pico-8 play session: mixed d-pad (fixed 12-tick cycle), after a click and taps of 🅾, ❎, 🅾+❎, 🅾 in the second before t = 0

[t = 1 s] mixed d-pad (1.2s cycle ×~1): → ← ↑ ↓ + 🅾/❎ taps, ~1s
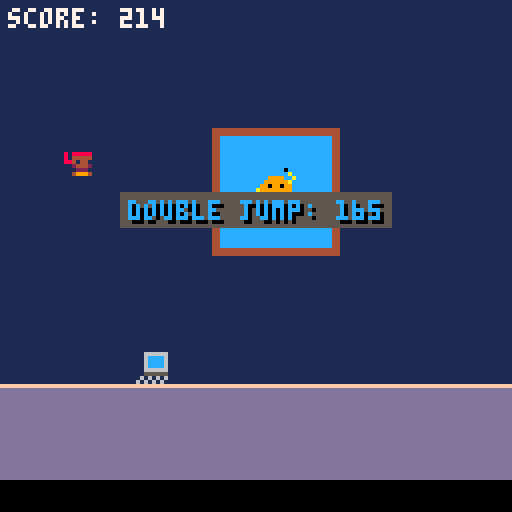
[t = 2 s] mixed d-pad (1.2s cycle ×~1): → ← ↑ ↓ + 🅾/❎ taps, ~2s
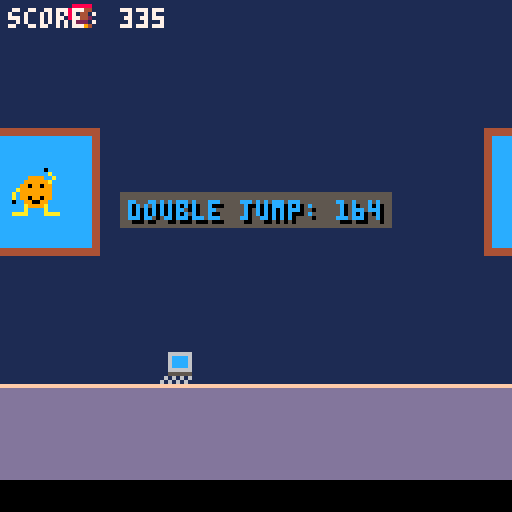
[t = 4 s] mixed d-pad (1.2s cycle ×~3): → ← ↑ ↓ + 🅾/❎ taps, ~4s
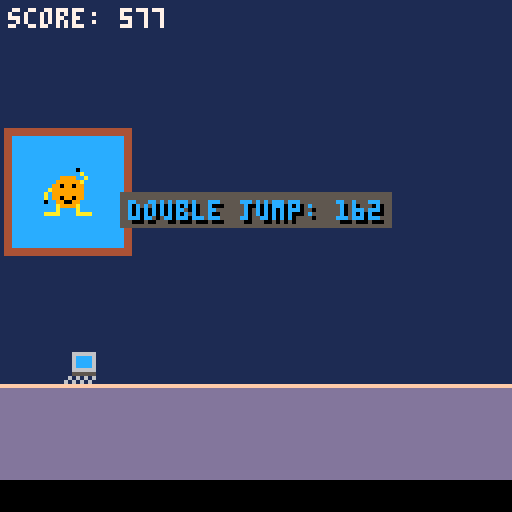
[t = 6 s] mixed d-pad (1.2s cycle ×~5): → ← ↑ ↓ + 🅾/❎ taps, ~6s
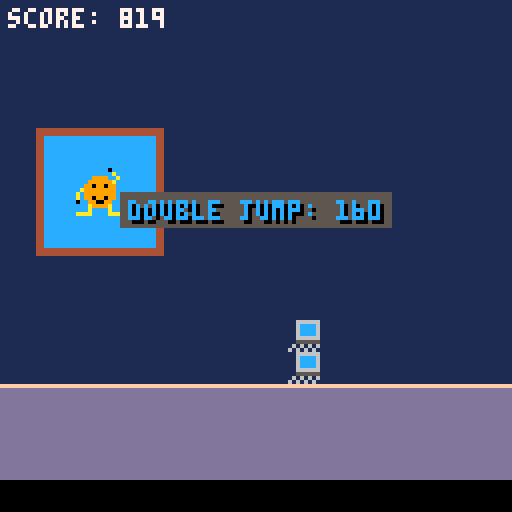
[t = 8 s] mixed d-pad (1.2s cycle ×~6): → ← ↑ ↓ + 🅾/❎ taps, ~8s
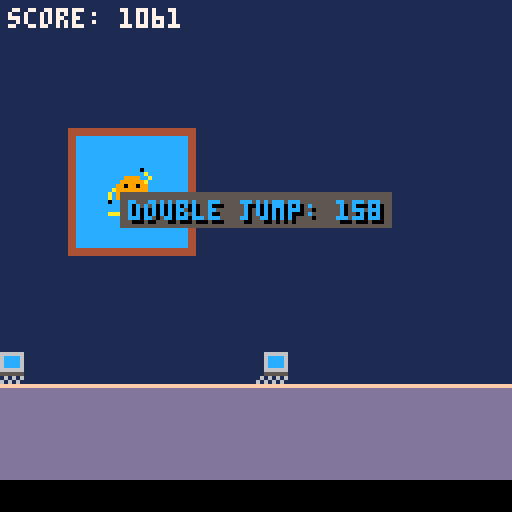

pico-8 cartridge
version 42
__lua__
game = {
    states = {
        splash = 1,
        game = 2,
        gameover = 3
    },
    state = 1,
    score = 0,
    game_over = false,
    obstacle_count = 0,
    obstacle_timer = 0,
    obstacle_interval = 60,
    debug = false,
    current_music = 0,
    map_offset = 0
}

player = {
    x = 16,
    y = 88,
    width = 8,
    height = 8,
    dy = 0,
    jump_strength = -3,
    gravity = 0.2,
    jump_count = 0,
    max_jumps = 5000,
    double_jump_enabled = true,
    double_jump_timer = 0,
    double_jump_duration = 300,
    spicy_power_enabled = false,
    sprite = 1,
    anim_timer = 0,
    anim_speed = 0.2,
    anim_frames = {0,1,2,3,4},
    jump_frames = {5},
    jump_up_frames = {6},
    jump_down_frames = {5},
    state = "walking"
}

obstacles = {}
power_ups = {}
screen_size = 128
ground_offset = 0

function _init()
    cls()
    game.state = game.states.splash
end

function _init_game()
    player.y = 88
    player.dy = 0
    player.jump_count = 0
    obstacles = {}
    game.score = 0
    game.game_over = false
    player.double_jump_enabled = true
    player.double_jump_timer = 10000
    player.max_jumps = 1000
    game.obstacle_count = 0
    player.start_x = player.x
end

function _update60()
    if game.state == game.states.splash then   
        update_splash()
    elseif game.state == game.states.game then
        update_game() 
    elseif game.state == game.states.gameover then
        update_gameover()
    end
end

function _draw()
    cls()
    if game.debug then
        draw_border()
        draw_debug_info()
    end
    if game.state == game.states.splash then   
        draw_splash()
    elseif game.state == game.states.game then
        draw_game()
    elseif game.state == game.states.gameover then
        draw_gameover()
    end
end

function add_obstacle()
    local obstacle_y = 88
    local obstacle_height = 8
    local obstacle_width = 8
    local obstacle_dy = 0

    local random_value = rnd(1)
    local level = get_current_level()

    if level == 1 then
        obstacle_height = 8
        obstacle_width = 8
    elseif level == 2 then
        if random_value < 0.1 then
            obstacle_height = 16
        elseif random_value < 0.2 then
            obstacle_width = 16
        end
    elseif level == 3 then
        if random_value < 0.1 then
            obstacle_height = 16
            obstacle_width = 16
        elseif random_value < 0.3 then
            obstacle_height = 16
        elseif random_value < 0.5 then
            obstacle_width = 16
        end
    elseif level == 4 then
        if random_value < 0.1 then
            obstacle_height = 16
            obstacle_width = 16
        elseif random_value < 0.3 then
            obstacle_height = 16
        elseif random_value < 0.5 then
            obstacle_width = 16
        end
    elseif level == 5 then
        obstacle_dy = 0.7
        local starting_height = flr(rnd(2)) + 1
        if(starting_height) == 1 then
            obstacle_y = 80
        else
            obstacle_y = 60
        end 
        if random_value < 0.5 then
            obstacle_height = 16
        end
    else
        if random_value < 0.05 then
            obstacle_height = 16
            obstacle_width = 16
        elseif random_value < 0.25 then
            obstacle_height = 16
        elseif random_value < 0.45 then
            obstacle_width = 16
        end
    end

    add(obstacles, {x = 128, y = obstacle_y - obstacle_height + 8, width = obstacle_width, height = obstacle_height, dy = obstacle_dy})
    game.obstacle_count = game.obstacle_count + 1
end

function add_power_up()
    local power_up_y = 70 - rnd(10)
    add(power_ups, {x = 128, y = power_up_y, width = 8, height = 8})
end

function update_game()
  if not game.game_over then
    game.map_offset = (game.map_offset - 1) % screen_size
    -- this makes fast scrolling of graphical floor possible
    -- game.map_offset += -2
    if game.map_offset < 0 then
      game.map_offset = game.map_offset + screen_size
    end
    if game.current_music ~= 13 then
      stop_music()
      start_music(13)
      game.current_music = 13
    end
    update_player()
    update_obstacles()
    update_power_ups()
    check_collisions()
    game.score = game.score + 2
  else
    if btnp(4) then
      _init()
    end
  end
end

function update_splash()
  if game.current_music ~= 6 then
    stop_music()
    start_music(6)
    game.current_music = 6
  end
  if btnp(4) then 
    change_state(game.states.game)
  end
end

function update_player()
    if btnp(4) and player.jump_count < player.max_jumps then
        player.dy = player.jump_strength
        player.jump_count = player.jump_count + 1
        player.state = "jumping"
        player.anim_timer = 0
    end

    player.dy = player.dy + player.gravity
    player.y = player.y + player.dy

    -- check if the player is moving up or down
    if player.dy < 0 then
        player.sprite = player.jump_up_sprite
    elseif player.dy > 0 then
        player.sprite = player.jump_down_sprite
    end

    if player.y > 88 then
        player.y = 88
        player.dy = 0
        player.jump_count = 0
        player.state = "walking"
        -- do not reset anim_timer here
        player.sprite = player.walk_sprite -- set sprite for walking
    end
end

function update_obstacles()
    game.obstacle_timer = game.obstacle_timer + 1
    if game.obstacle_timer > game.obstacle_interval then
        add_obstacle()
        if rnd(1) < 0.1 then
            add_power_up()
        end
        game.obstacle_timer = 0
        game.obstacle_interval = 30 + rnd(60)
    end

    for obstacle in all(obstacles) do
        obstacle.x = obstacle.x - 2
        if get_current_level() == 5 then
            obstacle.y = obstacle.y + obstacle.dy
            if obstacle.y < 50 or obstacle.y > 88 then
                obstacle.dy = -obstacle.dy
            end
        end
        if obstacle.x < -8 then
            del(obstacles, obstacle)
            game.score = game.score + 1
        end
    end
end

function update_power_ups()
    for power_up in all(power_ups) do
        power_up.x = power_up.x - 2
        if power_up.x < -8 then
            del(power_ups, power_up)
        elseif player.x < power_up.x + power_up.width and
               player.x + player.width > power_up.x and
               player.y < power_up.y + power_up.height and
               player.y + player.height > power_up.y then
            collect_power_up()
            del(power_ups, power_up)
        end
    end
    decrease_power_up_timer()
end

function update_ground()
    ground_offset = (ground_offset - 2) % screen_size
end

function update_gameover()
    if btnp(4) then
        change_state(game.states.splash)
    end
end

function draw_game()
    draw_background()
    draw_player()
    draw_obstacles()
    draw_power_ups()
    draw_score()
    draw_power_up_timer()
end

function draw_background()
  local offset_pixels = game.map_offset % screen_size
  camera(-offset_pixels, 0)
  map(0, 0, -screen_size, 0, 16, 16)  -- left copy
  map(0, 0, 0, 0, 16, 16)             -- center copy
  map(0, 0, screen_size, 0, 16, 16)   -- right copy
  camera()
end

function draw_player()
    player.anim_timer = player.anim_timer + player.anim_speed
    local frames = player.anim_frames

    if player.state == "jumping" then
        if player.dy < 0 then
            frames = player.jump_up_frames
        else
            frames = player.jump_down_frames
        end
    end

    if player.anim_timer >= #frames then
        player.anim_timer = 0
    end

    player.sprite = frames[flr(player.anim_timer) + 1]
    spr(player.sprite, player.x, player.y)
end

function draw_obstacles()
    for obstacle in all(obstacles) do
        local sprite_id = 32
        local width_in_sprites = ceil(obstacle.width / 8)
        local height_in_sprites = ceil(obstacle.height / 8)
        
        for i = 0, width_in_sprites - 1 do
            for j = 0, height_in_sprites - 1 do
                spr(sprite_id, obstacle.x + i * 8, obstacle.y + j * 8)
            end
        end
    end
end

function draw_power_ups()
    for power_up in all(power_ups) do
        spr(19, power_up.x, power_up.y)
    end
end

function draw_score()
    print("score: "..game.score, 2, 2, 7)
end

function old_draw_power_up_timer()
    if player.double_jump_enabled then
        local timer_text = "double jump: " ..convert_frames_to_seconds(player.double_jump_timer)
        print(timer_text, screen_size - (#timer_text * 4) - 1, 2, 12)
    end
end

function draw_power_up_timer()
    if player.double_jump_enabled then
        local timer_text = "double jump: " .. convert_frames_to_seconds(player.double_jump_timer)
        local text_width = #timer_text * 4
        local x = (screen_size - text_width) / 2
        local y = (screen_size / 2) - 14  -- move 10 pixels up
        local color = 12

        -- draw a flashing background rectangle
        local bg_color = flr(time() * 10) % 2 == 0 and 5 or 6
        rectfill(x - 2, y - 2, x + text_width + 1, y + 6, bg_color)

        -- draw the timer text with a shadow effect
        print(timer_text, x + 1, y + 1, 0)  -- shadow
        print(timer_text, x, y, color)      -- main text
    end
end

function draw_gameover()
    write_c("game over!", 40, 8)
    write_c("score: "..game.score, 60, 8)
    write_c("press z to continue", 80, 8)
end

function draw_splash() 
    rectfill(0, 0, screen_size, screen_size, 11)
    local text = "press z to start"
    write(text, text_x_pos(text), 52, 7)
end

function draw_border()
    rect(0, 0, screen_size - 1, screen_size - 1, 8)
end

function draw_debug_info()
    print("level: "..get_current_level(), 1, 10, 11)
end

function handle_player_input()
    if btnp(4) and player.jump_count < player.max_jumps then
        player.dy = player.jump_strength
        player.jump_count = player.jump_count + 1
        player.state = "jumping"
        player.anim_timer = 0
   end
end

function apply_gravity()
    player.dy = player.dy + player.gravity
    player.y = player.y + player.dy

    if player.y > 88 then
        player.y = 88
        player.dy = 0
        player.jump_count = 0
        player.state = "walking"
        player.anim_timer = 0
    end
end

function check_collisions()
    for obstacle in all(obstacles) do
        if player.x < obstacle.x + obstacle.width and
           player.x + player.width > obstacle.x and
           player.y < obstacle.y + obstacle.height and
           player.y + player.height > obstacle.y then
            game.game_over = true
            change_state(game.states.gameover)
        end
    end
end

function get_current_level()
    if game.obstacle_count < 5 then
        return 1
    elseif game.obstacle_count < 15 then
        return 2
    elseif game.obstacle_count < 30 then
        return 3
    elseif game.obstacle_count < 50 then
        return 4
    elseif game.obstacle_count < 75 then
        return 5
    else
        return 6
    end
end

function collect_power_up()
    player.double_jump_enabled = true
    player.double_jump_timer = player.double_jump_duration
    player.max_jumps = 1000
end

function decrease_power_up_timer()
    if player.double_jump_enabled then
        draw_power_up_timer()
        player.double_jump_timer = player.double_jump_timer - 1
        if player.double_jump_timer <= 0 then
            player.double_jump_enabled = false
            player.max_jumps = 10000
        end
    end
end

function change_state(new_state)
    game.state = new_state
    if game.state == game.states.game then
        _init_game()
    end
end

function convert_frames_to_seconds(frames)
    return ceil(frames / 60)
end

function text_x_pos(text)
    local letter_width = 4
    local width = #text * letter_width
    if width > screen_size then 
        return 0 
    end 
    return screen_size / 2 - flr(width / 2)
end

function write(text, x, y, color) 
    for i = 0, 2 do
        for j = 0, 2 do
            print(text, x + i, y + j, 0)
        end
    end
    print(text, x + 1, y + 1, color)
end 

function mod_zero(a, b)
   return a - flr(a / b) * b == 0
end

function start_music(n)
 if (not music_playing) then
  music(n, 1000) music_playing=true
 end
end

function stop_music()
 music(-1, 1000) music_playing=false
end

function write_c(s,_y,inner_color)
 print(s,64-#s*4/2,_y,inner_color)
end
__gfx__
0000000000000000008888800088888000000000808888800088888000000000000000000000000000000000000000000000000011111111dddddddd00000000
0088888000888880084444400844444000888880804444400844444000000000000000000000000000000000000000000000000011111111dddddddd00000000
0844444008444440084144100841441008444440884144100841441000000000000000000000000000000000000000000000000011111111dddddddd00000000
0841441008414410082444208824442008414410002444200824442000000000000000000000000000000000000000000000000011111111dddddddd00000000
0824442008244420800222000002220008244420000222008002220000000000000000000000000000000000000000000000000011111111dddddddd00000000
8002220080022200000999400049990080022200004999400049994000000000000000000000000000000000000000000000000011111111dddddddd00000000
0009990000099940004000000000004000499900000000000000000000000000000000000000000000000000000000000000000011111111dddddddd00000000
0004040000040000000000000000000000000040000000000000000000000000000000000000000000000000000000000000000011111111dddddddd00000000
00042000777777007777770000777000000000000000b0000000bbb00000f9f0000000000000000000000000000000000000000000000000ffffffff00000000
00666d007777777777777d77074447776766660000000b00000b0b00000f9f9f000000000000000000000000000000000000000000000000dddddddd00000000
000dd0007777770777777607074447076766666600000bb000b00b000009f4f9000000000000000000000000000000000000000000000000dddddddd00000000
0066dd00777777707777760707777770676666060000888000b008800f9f4f99000000000000000000000000000000000000000000000000dddddddd00000000
061111d0777777007777760707777700676666060008e88008808878f9f9f990000000000000000000000000000000000000000000000000dddddddd00000000
6888222dd7777d0077777d707677776766666606008e8820887808889f4f9000000000000000000000000000000000000000000000000000dddddddd00000000
622222250d66d0006777660077666677666666608888820088880880f4f99000000000000000000000000000000000000000000000000000dddddddd00000000
0d55555077777700d6666d000777777005555500022220000880000009990000000000000000000000000000000000000000000000000000dddddddd00000000
00666666000000000000000000000000000000000000000000000000777777770000000000000000000000000000000000000000000000000000000000000000
006cccc6000000000000000000000000000000000b00000000000000770000770000000000000000000000000000000000000000000000000000000000000000
006cccc6000000000000000000000000000000000011000000000000707aa9070000000000000000000000000000000000000000000000000000000000000000
006cccc600000000000000000000000000000000001110000008888870a998070000000000000000000000000000000000000000000000000000000000000000
006666660000000000000000000000000000000000011110000879a870a998070000000000000000000000000000000000000000000000000000000000000000
005555550000000000000000000000000000000000001d1000088888709880070000000000000000000000000000000000000000000000000000000000000000
06060606000000000000000000000000000000000000111000000000770000770000000000000000000000000000000000000000000000000000000000000000
60606060000000000000000000000000000000000000000000000000777777770000000000000000000000000000000000000000000000000000000000000000
00000000000000000000000000000000000000000000000000000000000000000000000000000000000000000000000000000000000000000000000000000000
00000000000000000000000000000000000000000000000000000000000000000000000000000000000000000000000000000000000000000000000000000000
00000000000000000000000000000000000000000000000000000000000000000000000000000000000000000000000000000000000000000000000000000000
00000000000000000000000000000000000000000000000000000000000000000000000000000000000000000000000000000000000000000000000000000000
00000000000000000000000000000000000000000000000000000000000000000000000000000000000000000000000000000000000000000000000000000000
00000000000000000000000000000000000000000000000000000000000000000000000000000000000000000000000000000000000000000000000000000000
00000000000000000000000000000000000000000000000000000000000000000000000000000000000000000000000000000000000000000000000000000000
00000000000000000000000000000000000000000000000000000000000000000000000000000000000000000000000000000000000000000000000000000000
44444444444444444444444444444444000000000000000000000000000000000000000000000000000000000000000000000000000000000000000000000000
44444444444444444444444444444444000000000000000000000000000000000000000000000000000000000000000000000000000000000000000000000000
44cccccccccccccccccccccccccccc44000000000000000000000000000000000000000000000000000000000000000000000000000000000000000000000000
44cccccccccccccccccccccccccccc44000000000000000000000000000000000000000000000000000000000000000000000000000000000000000000000000
44cccccccccccccccccccccccccccc44000000000000000000000000000000000000000000000000000000000000000000000000000000000000000000000000
44cccccccccccccccccccccccccccc44000000000000000000000000000000000000000000000000000000000000000000000000000000000000000000000000
44cccccccccccccccccccccccccccc44000000000000000000000000000000000000000000000000000000000000000000000000000000000000000000000000
44cccccccccccccccccccccccccccc44000000000000000000000000000000000000000000000000000000000000000000000000000000000000000000000000
44cccccccccccccccccccccccccccc44000000000000000000000000000000000000000000000000000000000000000000000000000000000000000000000000
44cccccccccccccccccccccccccccc44000000000000000000000000000000000000000000000000000000000000000000000000000000000000000000000000
44cccccccccccccccc0ccccccccccc44000000000000000000000000000000000000000000000000000000000000000000000000000000000000000000000000
44cccccccccccccccccacccccccccc44000000000000000000000000000000000000000000000000000000000000000000000000000000000000000000000000
44cccccccccccc9999ccaccccccccc44000000000000000000000000000000000000000000000000000000000000000000000000000000000000000000000000
44ccccccccccc999999acccccccccc44000000000000000000000000000000000000000000000000000000000000000000000000000000000000000000000000
44cccccccccc99099099cccccccccc44000000000000000000000000000000000000000000000000000000000000000000000000000000000000000000000000
44ccccccccca99999999cccccccccc44000000000000000000000000000000000000000000000000000000000000000000000000000000000000000000000000
44ccccccccac99999999cccccccccc44000000000000000000000000000000000000000000000000000000000000000000000000000000000000000000000000
44ccccccccac99099099cccccccccc44000000000000000000000000000000000000000000000000000000000000000000000000000000000000000000000000
44cccccccc0cc990099ccccccccccc44000000000000000000000000000000000000000000000000000000000000000000000000000000000000000000000000
44ccccccccccca9999accccccccccc44000000000000000000000000000000000000000000000000000000000000000000000000000000000000000000000000
44cccccccccccaccccaccccccccccc44000000000000000000000000000000000000000000000000000000000000000000000000000000000000000000000000
44ccccccccaaaaccccaaaacccccccc44000000000000000000000000000000000000000000000000000000000000000000000000000000000000000000000000
44cccccccccccccccccccccccccccc44000000000000000000000000000000000000000000000000000000000000000000000000000000000000000000000000
44cccccccccccccccccccccccccccc44000000000000000000000000000000000000000000000000000000000000000000000000000000000000000000000000
44cccccccccccccccccccccccccccc44000000000000000000000000000000000000000000000000000000000000000000000000000000000000000000000000
44cccccccccccccccccccccccccccc44000000000000000000000000000000000000000000000000000000000000000000000000000000000000000000000000
44cccccccccccccccccccccccccccc44000000000000000000000000000000000000000000000000000000000000000000000000000000000000000000000000
44cccccccccccccccccccccccccccc44000000000000000000000000000000000000000000000000000000000000000000000000000000000000000000000000
44cccccccccccccccccccccccccccc44000000000000000000000000000000000000000000000000000000000000000000000000000000000000000000000000
44cccccccccccccccccccccccccccc44000000000000000000000000000000000000000000000000000000000000000000000000000000000000000000000000
44444444444444444444444444444444000000000000000000000000000000000000000000000000000000000000000000000000000000000000000000000000
44444444444444444444444444444444000000000000000000000000000000000000000000000000000000000000000000000000000000000000000000000000
__map__
0d0d0d0d0d0d0d0d0d0d0d0d0d0d0d0d0d0d0d0d0d0d0d000000000000000000000000000000000000000000000000000000000000000000000000000000000000000000000000000000000000000000000000000000000000000000000000000000000000000000000000000000000000000000000000000000000000000000
0d0d0d0d0d0d0d0d0d0d0d0d0d0d0d0d0d0d0d0d0d0d0d000000000000000000000000000000000000000000000000000000000000000000000000000000000000000000000000000000000000000000000000000000000000000000000000000000000000000000000000000000000000000000000000000000000000000000
0d0d0d0d0d0d0d0d0d0d0d0d0d0d0d0d0d0d0d0d0d0d0d000000000000000000000000000000000000000000000000000000000000000000000000000000000000000000000000000000000000000000000000000000000000000000000000000000000000000000000000000000000000000000000000000000000000000000
0d0d0d0d0d0d0d0d0d0d0d0d0d0d0d0d0d0d0d0d0d0d0d000000000000000000000000000000000000000000000000000000000000000000000000000000000000000000000000000000000000000000000000000000000000000000000000000000000000000000000000000000000000000000000000000000000000000000
0d0d0d0d404142430d0d0d0d0d0d0d0d0d0d0d0d0d0d0d000000000000000000000000000000000000000000000000000000000000000000000000000000000000000000000000000000000000000000000000000000000000000000000000000000000000000000000000000000000000000000000000000000000000000000
0d0d0d0d505152530d0d0d0d0d0d0d0d0d0d0d0d0d0d0d000000000000000000000000000000000000000000000000000000000000000000000000000000000000000000000000000000000000000000000000000000000000000000000000000000000000000000000000000000000000000000000000000000000000000000
0d0d0d0d606162630d0d0d0d0d0d0d0d0d0d0d0d0d0d0d000000000000000000000000000000000000000000000000000000000000000000000000000000000000000000000000000000000000000000000000000000000000000000000000000000000000000000000000000000000000000000000000000000000000000000
0d0d0d0d707172730d0d0d0d0d0d0d0d0d0d0d0d0d0d0d000000000000000000000000000000000000000000000000000000000000000000000000000000000000000000000000000000000000000000000000000000000000000000000000000000000000000000000000000000000000000000000000000000000000000000
0d0d0d0d0d0d0d0d0d0d0d0d0d0d0d0d0d0d0d0d0d0d0d000000000000000000000000000000000000000000000000000000000000000000000000000000000000000000000000000000000000000000000000000000000000000000000000000000000000000000000000000000000000000000000000000000000000000000
0d0d0d0d0d0d0d0d0d0d0d0d0d0d0d0d0d0d0d0d0d0d0d000000000000000000000000000000000000000000000000000000000000000000000000000000000000000000000000000000000000000000000000000000000000000000000000000000000000000000000000000000000000000000000000000000000000000000
0d0d0d0d0d0d0d0d0d0d0d0d0d0d0d0d0d0d0d0d0d0d0d000000000000000000000000000000000000000000000000000000000000000000000000000000000000000000000000000000000000000000000000000000000000000000000000000000000000000000000000000000000000000000000000000000000000000000
0d0d0d0d0d0d0d0d0d0d0d0d0d0d0d0d0d0d0d0d0d0d0d000000000000000000000000000000000000000000000000000000000000000000000000000000000000000000000000000000000000000000000000000000000000000000000000000000000000000000000000000000000000000000000000000000000000000000
1e1e1e1e1e1e1e1e1e1e1e1e1e1e1e1e1e1e1e1e1e1e1e000000000000000000000000000000000000000000000000000000000000000000000000000000000000000000000000000000000000000000000000000000000000000000000000000000000000000000000000000000000000000000000000000000000000000000
0e0e0e0e0e0e0e0e0e0e0e0e0e0e0e0e0e0e0e0e0e0e0e000000000000000000000000000000000000000000000000000000000000000000000000000000000000000000000000000000000000000000000000000000000000000000000000000000000000000000000000000000000000000000000000000000000000000000
0e0e0e0e0e0e0e0e0e0e0e0e0e0e0e0e0e0e0e0e0e0e0e000000000000000000000000000000000000000000000000000000000000000000000000000000000000000000000000000000000000000000000000000000000000000000000000000000000000000000000000000000000000000000000000000000000000000000
